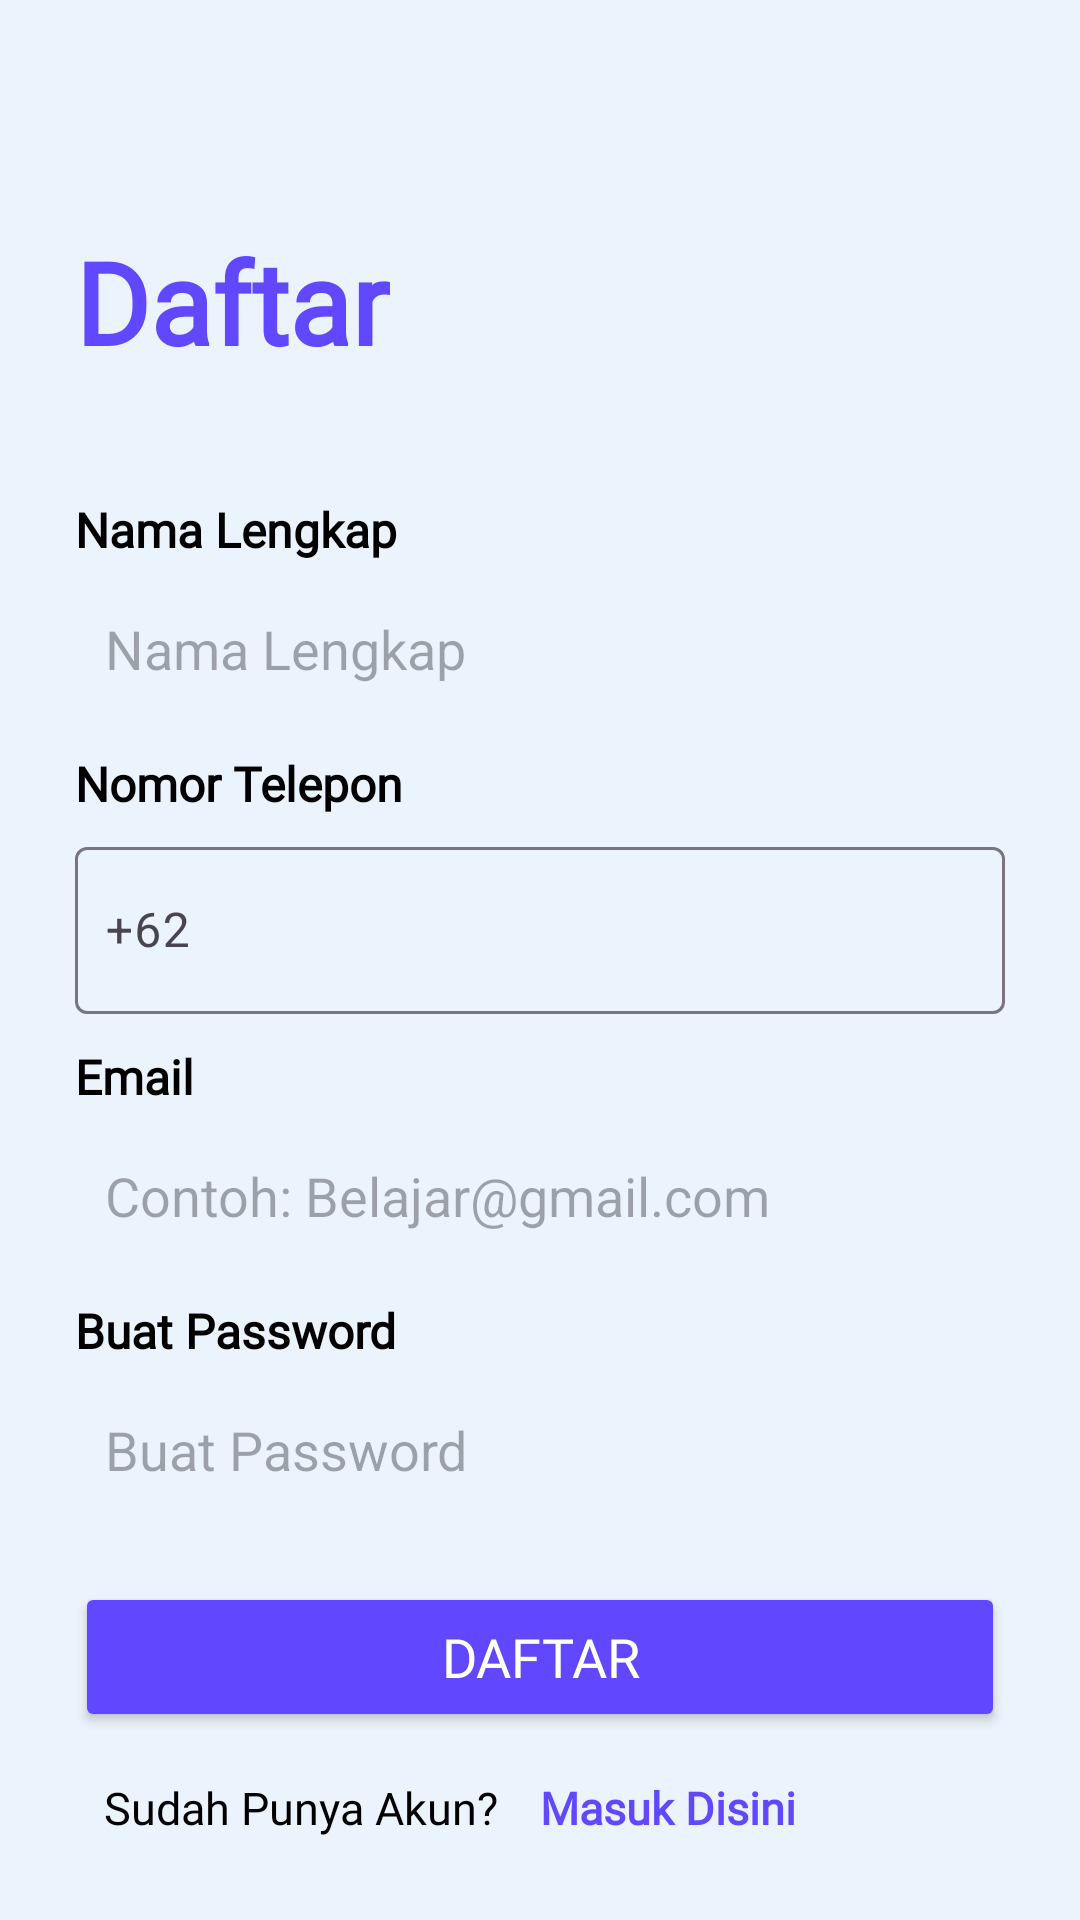

Layout XML and referenced resources for this Android screen:
<!-- AndroidManifest.xml: application theme Theme.FinalProject -->
<!-- res/layout/fragment_register.xml -->
<?xml version="1.0" encoding="utf-8"?>
<androidx.constraintlayout.widget.ConstraintLayout xmlns:android="http://schemas.android.com/apk/res/android"
    xmlns:app="http://schemas.android.com/apk/res-auto"
    xmlns:tools="http://schemas.android.com/tools"
    android:layout_width="match_parent"
    android:layout_height="match_parent"
    android:orientation="vertical"
    android:padding="25dp"
    android:background="@color/light_blue"
    tools:context=".ui.fragment.auth.RegisterFragment">

    <ProgressBar
        android:id="@+id/pb"
        android:layout_width="wrap_content"
        android:layout_height="wrap_content"
        android:visibility="gone"
        app:layout_constraintBottom_toBottomOf="parent"
        app:layout_constraintEnd_toEndOf="parent"
        app:layout_constraintStart_toStartOf="parent"
        app:layout_constraintTop_toTopOf="parent" />
    <TextView
        android:id="@+id/txt_daftar"
        android:layout_width="wrap_content"
        android:layout_height="wrap_content"
        android:layout_marginTop="50dp"
        android:fontFamily="@font/nunitobold"
        android:text="Daftar"
        android:textColor="@color/bluesky"
        android:textSize="38sp"
        android:textStyle="bold"
        app:layout_constraintStart_toStartOf="parent"
        app:layout_constraintTop_toTopOf="parent"/>

    <TextView
        android:id="@+id/txt_nama"
        android:layout_width="wrap_content"
        android:layout_height="wrap_content"
        android:layout_marginTop="40dp"
        android:fontFamily="@font/nunitoregular"
        android:text="Nama Lengkap"
        android:textColor="@color/black"
        android:textSize="16sp"
        android:textStyle="bold"
        app:layout_constraintStart_toStartOf="parent"
        app:layout_constraintTop_toBottomOf="@id/txt_daftar"/>

    <EditText
        android:id="@+id/kolom_nama"
        android:layout_width="match_parent"
        android:layout_height="48dp"
        android:layout_marginTop="5dp"
        android:background="@drawable/colominput"
        android:hint="Nama Lengkap"
        android:paddingLeft="10dp"
        android:inputType="textEmailAddress"
        app:layout_constraintStart_toStartOf="parent"
        app:layout_constraintTop_toBottomOf="@id/txt_nama"/>

    <TextView
        android:id="@+id/txt_telp"
        android:layout_width="wrap_content"
        android:layout_height="wrap_content"
        android:layout_marginTop="10dp"
        android:fontFamily="@font/nunitoregular"
        android:text="Nomor Telepon"
        android:textColor="@color/black"
        android:textSize="16sp"
        android:textStyle="bold"
        app:layout_constraintStart_toStartOf="parent"
        app:layout_constraintTop_toBottomOf="@id/kolom_nama" />

    <com.google.android.material.textfield.TextInputLayout
        android:id="@+id/tl_nomorhp"
        android:layout_width="match_parent"
        android:layout_height="wrap_content"
        app:layout_constraintStart_toStartOf="parent"
        app:layout_constraintTop_toBottomOf="@id/txt_telp"
        android:layout_marginTop="5dp">

        <com.google.android.material.textfield.TextInputEditText
            android:id="@+id/kolom_telp"
            android:layout_width="match_parent"
            android:layout_height="wrap_content"
            android:hint="+62"
            android:background="@drawable/colominput"
            android:inputType="phone"
            android:paddingLeft="10dp"
            />

    </com.google.android.material.textfield.TextInputLayout>
    <TextView
        android:id="@+id/text_email"
        android:layout_width="wrap_content"
        android:layout_height="wrap_content"
        android:layout_marginTop="10dp"
        android:fontFamily="@font/nunitoregular"
        android:text="Email"
        android:textColor="@color/black"
        android:textSize="16sp"
        android:textStyle="bold"
        app:layout_constraintStart_toStartOf="parent"
        app:layout_constraintTop_toBottomOf="@id/tl_nomorhp"/>

    <EditText
        android:id="@+id/kolom_email"
        android:layout_width="match_parent"
        android:layout_height="48dp"
        android:layout_marginTop="5dp"
        android:background="@drawable/colominput"
        android:hint="Contoh: Belajar@gmail.com"
        android:paddingLeft="10dp"
        android:inputType="textEmailAddress"
        app:layout_constraintStart_toStartOf="parent"
        app:layout_constraintTop_toBottomOf="@id/text_email"/>

    <TextView
        android:id="@+id/text_katasandi"
        android:layout_width="wrap_content"
        android:layout_height="wrap_content"
        android:layout_marginTop="10dp"
        android:fontFamily="@font/nunitoregular"
        android:text="Buat Password"
        android:textColor="@color/black"
        android:textSize="16sp"
        android:textStyle="bold"
        app:layout_constraintStart_toStartOf="parent"
        app:layout_constraintTop_toBottomOf="@id/kolom_email"/>

    <EditText
        android:id="@+id/kolom_katasandi"
        android:layout_width="match_parent"
        android:layout_height="48dp"
        android:layout_marginTop="5dp"
        android:background="@drawable/colominput"
        android:hint="Buat Password"
        android:paddingLeft="10dp"
        android:inputType="textEmailAddress"
        app:layout_constraintStart_toStartOf="parent"
        app:layout_constraintTop_toBottomOf="@id/text_katasandi"/>

    <TextView
        android:id="@+id/txt_sudahpunyaakun"
        android:layout_width="150dp"
        android:layout_height="wrap_content"
        android:layout_marginTop="15dp"
        android:fontFamily="@font/nunitoregular"
        android:text="Sudah Punya Akun?"
        android:textColor="@color/black"
        android:textSize="15sp"
        android:gravity="center"
        app:layout_constraintStart_toStartOf="parent"
        app:layout_constraintTop_toBottomOf="@id/btn_daftar"/>


    <TextView
        android:id="@+id/txt_masuk"
        android:layout_width="100dp"
        android:layout_height="wrap_content"
        android:fontFamily="@font/nunitoregular"
        android:text="Masuk Disini"
        android:layout_marginTop="15dp"
        android:layout_marginLeft="5dp"
        android:textColor="@color/bluesky"
        android:textStyle="bold"
        android:textSize="15sp"
        app:layout_constraintLeft_toRightOf="@id/txt_sudahpunyaakun"
        app:layout_constraintTop_toBottomOf="@id/btn_daftar"/>

    <Button
        android:id="@+id/btn_daftar"
        android:layout_width="match_parent"
        android:layout_height="50dp"
        android:layout_marginTop="20dp"
        android:backgroundTint="@color/bluesky"
        android:fontFamily="@font/nunitobold"
        android:text="Daftar"
        android:textColor="@color/white"
        android:textSize="18sp"
        app:layout_constraintLeft_toLeftOf="parent"
        app:layout_constraintRight_toRightOf="parent"
        app:layout_constraintTop_toBottomOf="@id/kolom_katasandi"/>

</androidx.constraintlayout.widget.ConstraintLayout>
<!-- resources referenced by this layout -->
<resources>
  <color name="black">#FF000000</color>
  <color name="bluesky">#6148FF</color>
  <color name="light_blue">#EBF3FC</color>
  <color name="white">#FFFFFFFF</color>
  <style name="Theme.FinalProject" parent="Base.Theme.FinalProject" />
  <style name="Base.Theme.FinalProject" parent="Theme.Material3.DayNight.NoActionBar">
          
          
      </style>
</resources>
